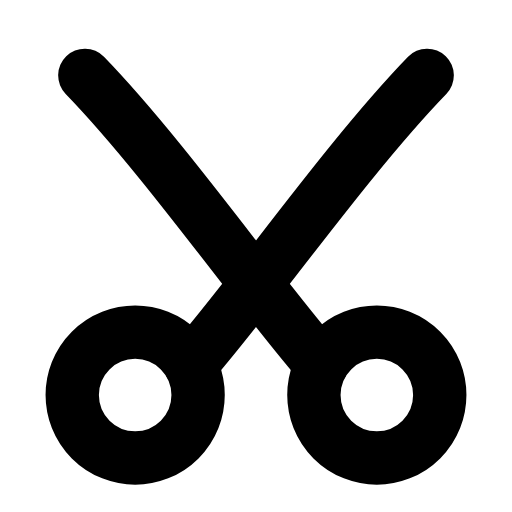
t = 0.00 s
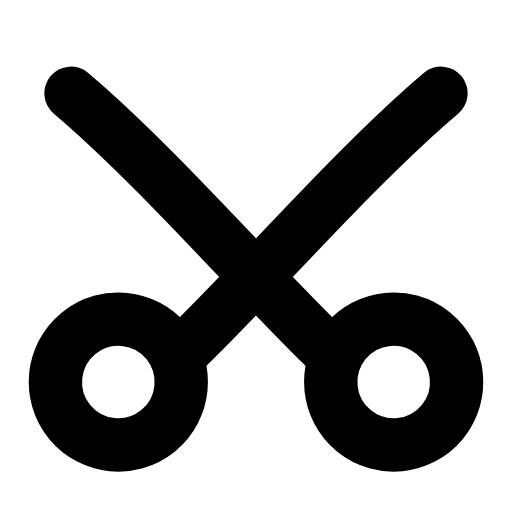
t = 0.28 s
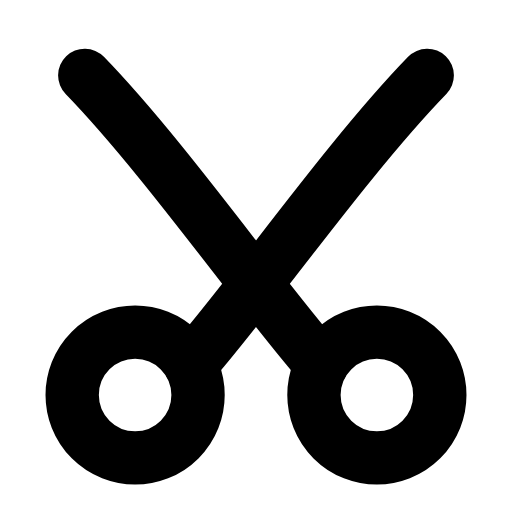
t = 0.56 s
t = 0.83 s: frame unchanged from t = 0.00 s, image omitted
t = 1.12 s: frame unchanged from t = 0.00 s, image omitted
t = 1.42 s: frame unchanged from t = 0.00 s, image omitted

The animated SVG that drew these frames (rendered in a browser with its animation timeline set to each time). Animation: 2 SMIL elements (animateTransform=2); one cycle of 1.70 s, repeats indefinitely.

<svg xmlns="http://www.w3.org/2000/svg" width="24" height="24" viewBox="0 0 24 24" fill="none"><g transform="translate(-2.16 -2.25) scale(1.18)"><g><animateTransform attributeName="transform" type="rotate" values="0 12 10.7;0 12 10.7;7 12 10.7;0 12 10.7;0 12 10.7;0 12 10.7;0 12 10.7;7 12 10.7;0 12 10.7;0 12 10.7;0 12 10.7" keyTimes="0;0.135;0.2475;0.36;0.45;0.6;0.66;0.735;0.81;0.9;1" dur="1.7s" repeatCount="indefinite" calcMode="spline" keySplines="0.16 1 0.3 1;0.16 1 0.3 1;0.16 1 0.3 1;0.16 1 0.3 1;0.16 1 0.3 1;0.16 1 0.3 1;0.16 1 0.3 1;0.16 1 0.3 1;0.16 1 0.3 1;0.16 1 0.3 1"/><circle stroke="currentColor" stroke-width="2.119" stroke-linecap="round" stroke-linejoin="round" fill="none" cx="7.2" cy="17.6" r="2.5"></circle><path stroke="currentColor" stroke-width="2.119" stroke-linecap="round" stroke-linejoin="round" fill="none" d="M9.4 16.4C11.7 13.8 15.6 8.2 18.8 4.9"></path></g><g><animateTransform attributeName="transform" type="rotate" values="0 12 10.7;0 12 10.7;-7 12 10.7;0 12 10.7;0 12 10.7;0 12 10.7;0 12 10.7;-7 12 10.7;0 12 10.7;0 12 10.7;0 12 10.7" keyTimes="0;0.135;0.2475;0.36;0.45;0.6;0.66;0.735;0.81;0.9;1" dur="1.7s" repeatCount="indefinite" calcMode="spline" keySplines="0.16 1 0.3 1;0.16 1 0.3 1;0.16 1 0.3 1;0.16 1 0.3 1;0.16 1 0.3 1;0.16 1 0.3 1;0.16 1 0.3 1;0.16 1 0.3 1;0.16 1 0.3 1;0.16 1 0.3 1"/><circle stroke="currentColor" stroke-width="2.119" stroke-linecap="round" stroke-linejoin="round" fill="none" cx="16.8" cy="17.6" r="2.5"></circle><path stroke="currentColor" stroke-width="2.119" stroke-linecap="round" stroke-linejoin="round" fill="none" d="M14.6 16.4C12.3 13.8 8.4 8.2 5.2 4.9"></path></g></g></svg>
